Run: headless pygame with SDL's dummy video driver; simulated clock (each Clock.tick advances the game by its frame time, no real sleeping); random seed 0; keys injected as events and as key.get_pressed() state; mouse plan: one left click at the window centre at the start of phase 2, then a move to the lower-right quarter at the start of phase 3.
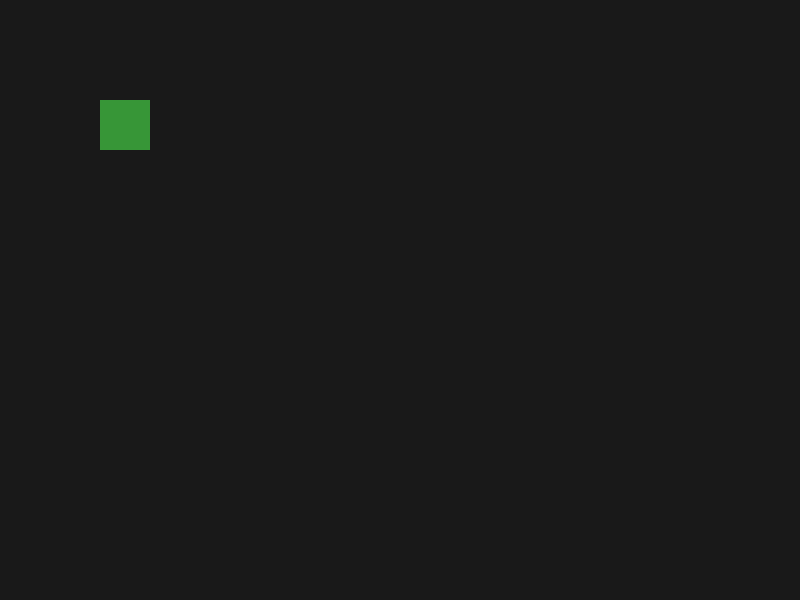
Frame 1 of 4 · flips 1–60 · no input
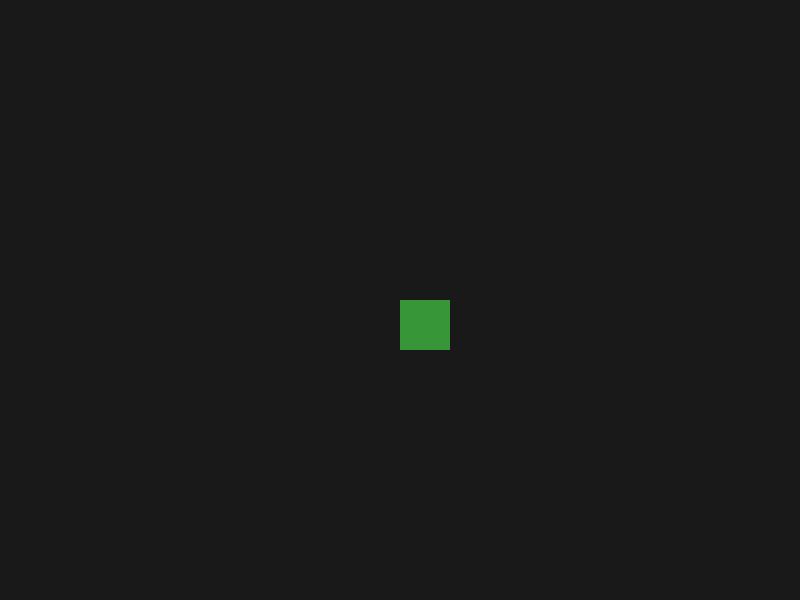
Frame 2 of 4 · flips 61–180 · clicked the window centre · tapped SPACE, RETURN · held RIGHT (→), D
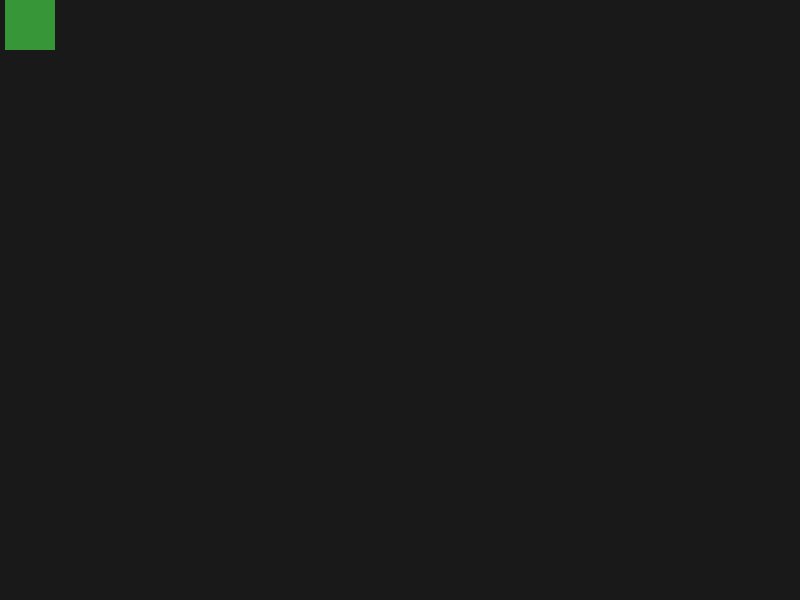
Frame 3 of 4 · flips 181–300 · moved the mouse to the lower-right quarter · held DOWN (↓), S
Frame 4 of 4 · flips 301–420 · held LEFT (←), A, UP (↑), W · screen unchanged from frame 3, image omitted

The pygame program that drew these frames:

import pygame
from pygame.locals import *
clock = pygame.time.Clock()

class Block():
    def __init__(self, x, y, width, height):
        self.x = x
        self.y = y

        self.rect = pygame.rect.Rect((self.x, self.y, width, height))

    def draw(self, surface):
        pygame.draw.rect(screen, (55,150,55), self.rect)

        self.x = self.rect.left 
        self.y = self.rect.top

    def move(self, vect):
        x = vect[0] - self.rect.left
        y = vect[1] - self.rect.top

        self.rect.move_ip(x, y)
size = 800,600
block = Block(100, 100, 50, 50)
screen = pygame.display.set_mode(size)
def gameloop():

    loopExit = True

    while loopExit == True:
        for event in pygame.event.get():
            if event.type == pygame.QUIT:
                loopExit = False
            if event.type == pygame.KEYUP:
                if event.key == pygame.K_d:
                    block.move([5,0])

            if event.type == pygame.MOUSEBUTTONUP:
                block.move(pygame.mouse.get_pos())

        screen.fill((25,25,25))

        block.draw(screen)

        clock.tick(60)

        pygame.display.flip()

gameloop()
